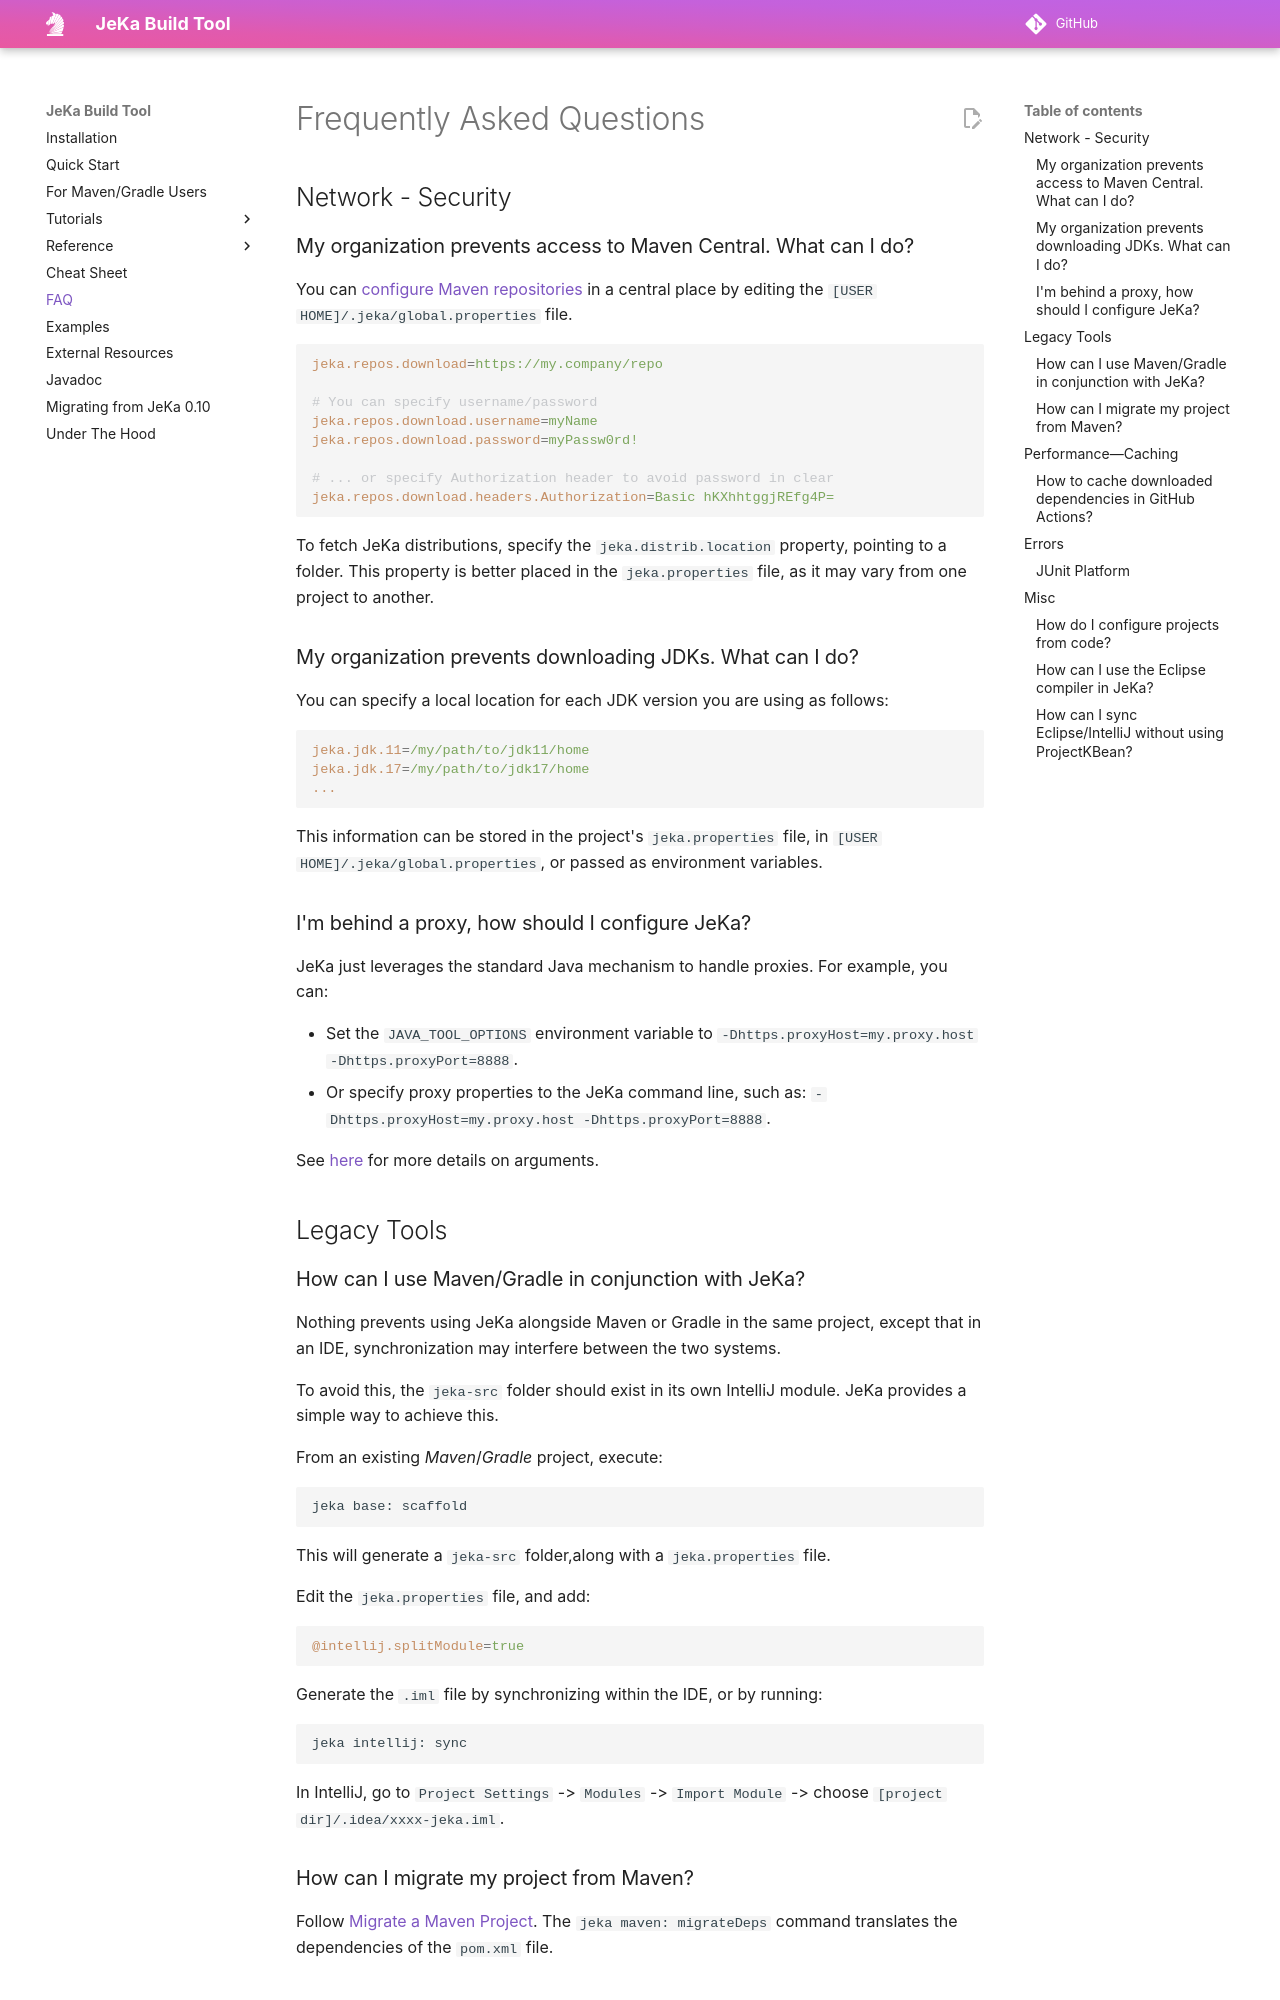

repository: jeka-dev/jeka · page: faq/index.html · generator: mkdocs

# Frequently Asked Questions

## Network - Security

### My organization prevents access to Maven Central. What can I do?

You can [configure Maven repositories](reference/properties.md#repositories) in a central place by editing the `[USER HOME]/.jeka/global.properties` file.

```properties
jeka.repos.download=https://my.company/repo

# You can specify username/password
jeka.repos.download.username=myName
jeka.repos.download.password=myPassw0rd!

# ... or specify Authorization header to avoid password in clear
jeka.repos.download.headers.Authorization=Basic hKXhhtggjREfg4P=
```

To fetch JeKa distributions, specify the `jeka.distrib.location` property, pointing to a folder. 
This property is better placed in the `jeka.properties` file, as it may vary from one project to another.

### My organization prevents downloading JDKs. What can I do?

You can specify a local location for each JDK version you are using as follows:
```properties
jeka.jdk.11=/my/path/to/jdk11/home
jeka.jdk.17=/my/path/to/jdk17/home
...
```
This information can be stored in the project's `jeka.properties` file, in `[USER HOME]/.jeka/global.properties`, or passed as environment variables.

### I'm behind a proxy, how should I configure JeKa?

JeKa just leverages the standard Java mechanism to handle proxies. For example, you can:

- Set the `JAVA_TOOL_OPTIONS` environment variable to `-Dhttps.proxyHost=my.proxy.host -Dhttps.proxyPort=8888`.
- Or specify proxy properties to the JeKa command line, such as: `-Dhttps.proxyHost=my.proxy.host -Dhttps.proxyPort=8888`.

See [here](https://stackoverflow.com/questions/120797/how-do-i-set-the-proxy-to-be-used-by-the-jvm) for more details on arguments.

## Legacy Tools

### How can I use Maven/Gradle in conjunction with JeKa?

Nothing prevents using JeKa alongside Maven or Gradle in the same project, except that in an IDE, synchronization may interfere between the two systems.

To avoid this, the `jeka-src` folder should exist in its own IntelliJ module. JeKa provides a simple way to achieve this.

From an existing *Maven*/*Gradle* project, execute:
```bash
jeka base: scaffold
```
This will generate a `jeka-src` folder,along with a `jeka.properties` file.

Edit the `jeka.properties` file, and add:
```properties
@intellij.splitModule=true
```
Generate the `.iml` file by synchronizing within the IDE, or by running:
```bash
jeka intellij: sync
```
In IntelliJ, go to `Project Settings` -> `Modules` -> `Import Module` -> choose `[project dir]/.idea/xxxx-jeka.iml`.


### How can I migrate my project from Maven?

Follow [Migrate a Maven Project](tutorials/migrate-from-maven.md). 
The `jeka maven: migrateDeps` command translates the dependencies of the `pom.xml` file.

## Performance—Caching
